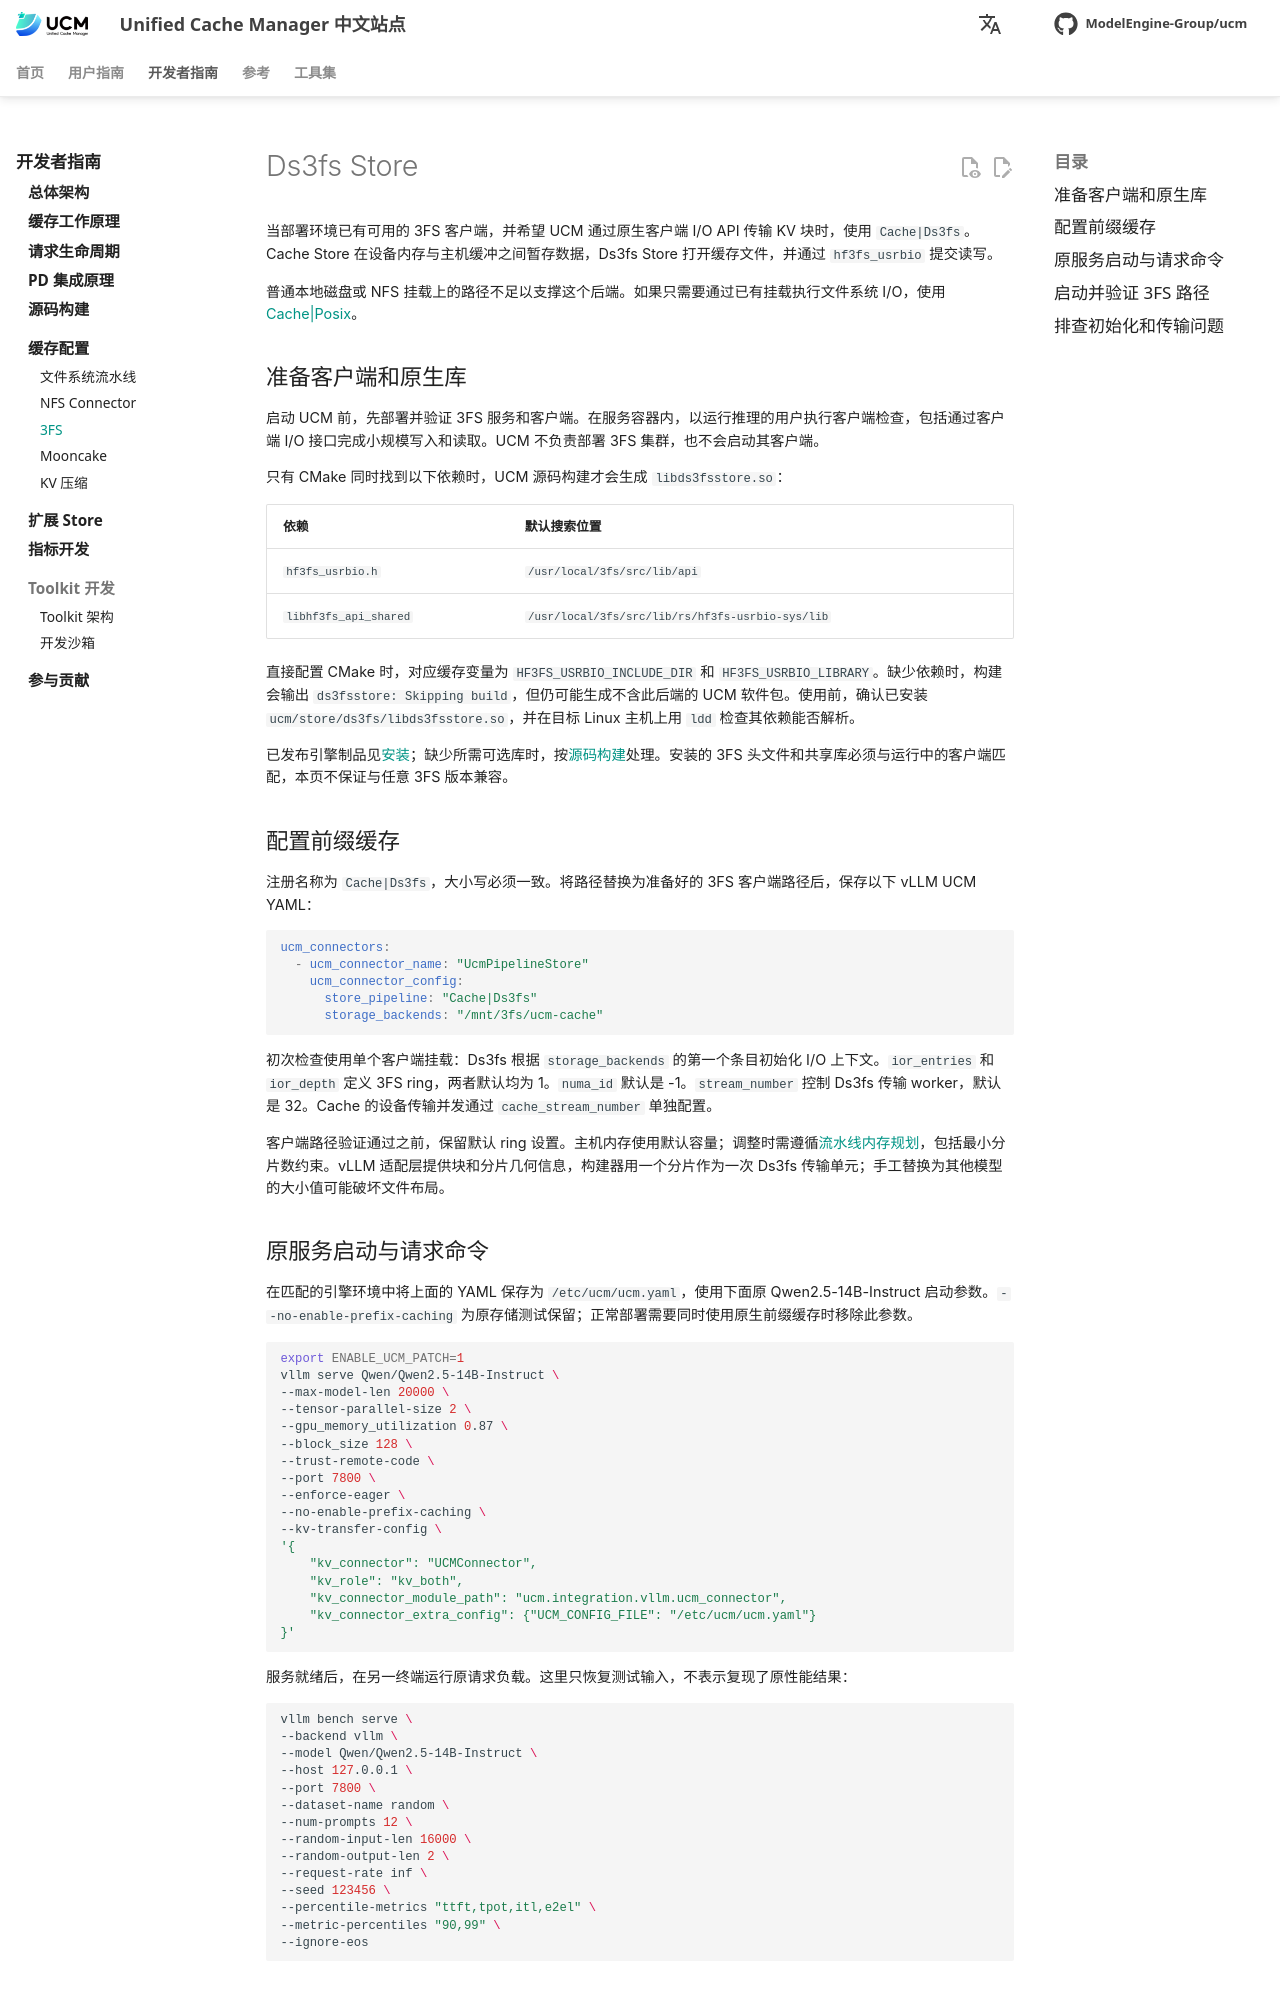

repository: student-jhz/unified-cache-management · page: zh/developer-guide/cache-configuration/ds3fs/index.html · generator: mkdocs

# Ds3fs Store

当部署环境已有可用的 3FS 客户端，并希望 UCM 通过原生客户端 I/O API 传输 KV 块时，使用 `Cache|Ds3fs`。Cache Store 在设备内存与主机缓冲之间暂存数据，Ds3fs Store 打开缓存文件，并通过 `hf3fs_usrbio` 提交读写。

普通本地磁盘或 NFS 挂载上的路径不足以支撑这个后端。如果只需要通过已有挂载执行文件系统 I/O，使用 [Cache|Posix](pipeline.md)。

## 准备客户端和原生库

启动 UCM 前，先部署并验证 3FS 服务和客户端。在服务容器内，以运行推理的用户执行客户端检查，包括通过客户端 I/O 接口完成小规模写入和读取。UCM 不负责部署 3FS 集群，也不会启动其客户端。

只有 CMake 同时找到以下依赖时，UCM 源码构建才会生成 `libds3fsstore.so`：

| 依赖 | 默认搜索位置 |
| --- | --- |
| `hf3fs_usrbio.h` | `/usr/local/3fs/src/lib/api` |
| `libhf3fs_api_shared` | `/usr/local/3fs/src/lib/rs/hf3fs-usrbio-sys/lib` |

直接配置 CMake 时，对应缓存变量为 `HF3FS_USRBIO_INCLUDE_DIR` 和 `HF3FS_USRBIO_LIBRARY`。缺少依赖时，构建会输出 `ds3fsstore: Skipping build`，但仍可能生成不含此后端的 UCM 软件包。使用前，确认已安装 `ucm/store/ds3fs/libds3fsstore.so`，并在目标 Linux 主机上用 `ldd` 检查其依赖能否解析。

已发布引擎制品见[安装](../../user-guide/quick_start/index.md)；缺少所需可选库时，按[源码构建](../build_from_source.md)处理。安装的 3FS 头文件和共享库必须与运行中的客户端匹配，本页不保证与任意 3FS 版本兼容。

## 配置前缀缓存

注册名称为 `Cache|Ds3fs`，大小写必须一致。将路径替换为准备好的 3FS 客户端路径后，保存以下 vLLM UCM YAML：

```yaml
ucm_connectors:
  - ucm_connector_name: "UcmPipelineStore"
    ucm_connector_config:
      store_pipeline: "Cache|Ds3fs"
      storage_backends: "/mnt/3fs/ucm-cache"
```

初次检查使用单个客户端挂载：Ds3fs 根据 `storage_backends` 的第一个条目初始化 I/O 上下文。`ior_entries` 和 `ior_depth` 定义 3FS ring，两者默认均为 1。`numa_id` 默认是 -1。`stream_number` 控制 Ds3fs 传输 worker，默认是 32。Cache 的设备传输并发通过 `cache_stream_number` 单独配置。

客户端路径验证通过之前，保留默认 ring 设置。主机内存使用默认容量；调整时需遵循[流水线内存规划](pipeline.md#budget-host-memory)，包括最小分片数约束。vLLM 适配层提供块和分片几何信息，构建器用一个分片作为一次 Ds3fs 传输单元；手工替换为其他模型的大小值可能破坏文件布局。
